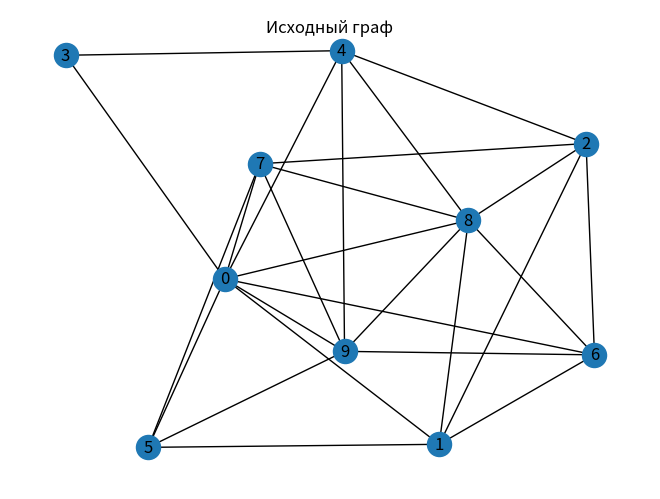
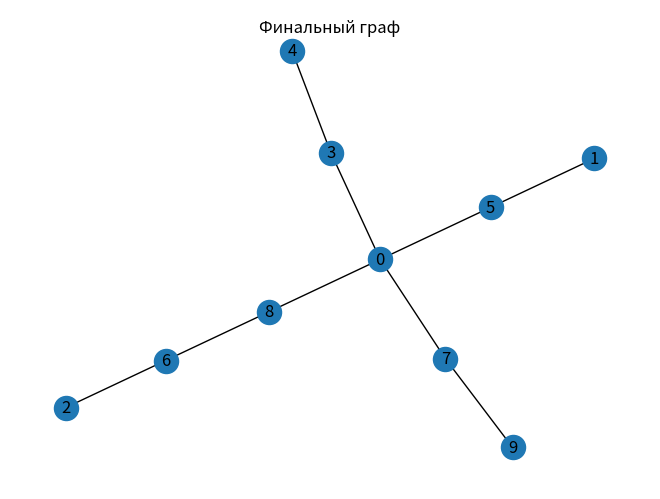
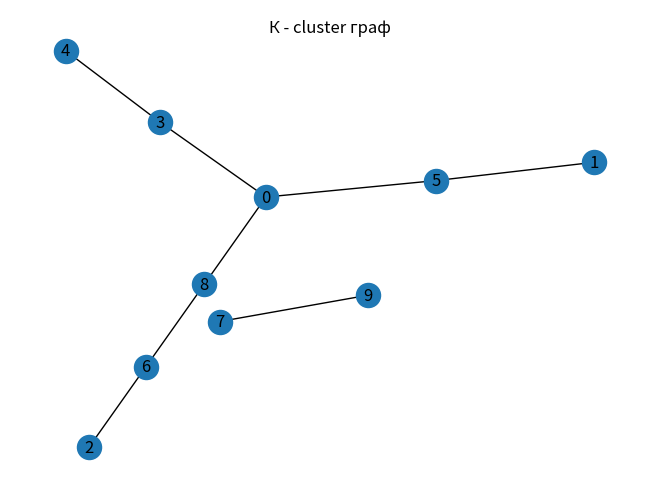

Source code (Python) for these figures, in order:
import numpy as np
import matplotlib.pyplot as plt
import sys
import networkx as nx
import random

class Node:
    def __init__(self, from_index, to_index, weight):
        self.from_index = from_index
        self.to_index = to_index
        self.weight = weight
        self.coef = 0

    def __str__(self):
        return f"{self.from_index} {self.to_index} {self.weight}"

    def __repr__(self):
        return str(self)

    def __eq__(self, other):
        return self.from_index == other.from_index and self.to_index == other.to_index

    def __hash__(self):
        return hash(str(self))

def get_min_node(nodes, edges, v_dict):
    min_weight = sys.maxsize
    min_node = None

    for node in nodes:
        # Пропускаем уже отмеченные ребра (против циклов)
        # if edges[node.from_index][node.to_index] == 0 or v_dict[node.from_index] == 0):
        if node.coef == 0 and (v_dict[node.to_index] == 0 or v_dict[node.from_index] == 0):
            # Ищем среди не изолированных вершин
            if node.weight < min_weight and (v_dict[node.from_index] != 0 or v_dict[node.to_index] != 0):
                min_weight = node.weight
                min_node = node

    return min_node


def knp(N, nodes):
    # Матрица смежности финального остовного дерева
    edges = np.zeros((N, N))

    # Создаем словарь индекс вершины:соединенные вершины
    nodes_dict = dict()
    # Словарь для степеней вершин
    v_dict = dict()

    for i in range(N):
        nodes_from = []
        for node in nodes:
            if node.from_index == i:
                nodes_from.append(node)
        nodes_dict[i] = nodes_from
        v_dict[i] = 0

    print(nodes_dict)

    # Выбираем ребро с наименьшим весом
    min_node = min(nodes, key=lambda x: x.weight)

    # Результирующий массив ребер
    result = []

    while True:

        if min_node is None:
            break

        print(f"Algorithm choose {min_node}")

        # Проверяем остались ли изолированные вершины
        ok = True
        for i in range(N):
            if v_dict[i] == 0:
                ok = False

        if ok:
            break

        result.append(min_node)

        # # Путь из вершины 1 в вершину 2 = путь из вершины 2 в вершину 1
        # edges[min_node.from_index][min_node.to_index] = 1
        # edges[min_node.to_index][min_node.from_index] = 1

        # Увеличиваем степени вершин, для этого ребра
        v_dict[min_node.from_index] += 1
        v_dict[min_node.to_index] += 1

        # Отмечаем ребро как уже пройденное
        min_node.coef = 1

        # Ищем изолированную точку, ближайшую к некоторой
        # неизолированной
        min_node = get_min_node(nodes, edges, v_dict)

    print(result)

    return result


def plot_graph(N, nodes, title: str, weighted=True):
    G = nx.Graph()

    for i in range(N):
        G.add_node(i)

    if weighted:
        G.add_weighted_edges_from((node.from_index, node.to_index, node.weight) for node in nodes)

    else:
        for node in nodes:
            G.add_edge(node.from_index, node.to_index)

    fig = plt.figure()
    fig.suptitle(title)
    nx.draw_kamada_kawai(G, with_labels=True)
    plt.show()


"""
Возвращает рандомный граф 
c N вершинами и вероятностью соединения между вершинами = prob_connection
"""
def init_random_graph(N, prob_connection=0.7):

    graph_edges = []

    graph = nx.erdos_renyi_graph(N, prob_connection)

    # Если наш рандомный граф получился хоть с одной изолированной вершиной
    # или с изолированными подграфами
    if not nx.is_connected(graph):
        return init_random_graph(N, prob_connection)

    edges_list = list(graph.edges)

    for edge in edges_list:
        random_weight = np.random.randint(1, 10)
        graph_edges.append(Node(edge[0], edge[1], random_weight))
        # graph_edges.append(Node(edge[1], edge[0], random_weight))

    return list(set(graph_edges))

def get_k_clusters(K, N, nodes, plot=True, user_input=False):

    # Остновное дерево на входном графе
    result = knp(N, nodes)

    if plot:
        # Рисуем финальный граф (остовное дерево)
        plot_graph(N, result, "Финальный граф", False)

    # Сортируем в порядке убывания
    result.sort(key=lambda x: x.weight, reverse=True)

    # Графический способ определения числа кластеров
    if user_input:
        start = 0
        for r in result:
            plt.plot([start, start + r.weight], [0, 0], linewidth=12)
            start += r.weight
        plt.show()

        user_k = input("Ведите k (Чтобы пропустить этот шаг и взять дефолтное число k нажмите Enter): ")

        if user_k.isnumeric():
            K = int(user_k)

    print(f"k = {K}")

    # Список смежности для финального графа
    # Убираем k - 1 самых длинных ребер
    result = result[K - 1:]

    print(result)

    if plot:
        plot_graph(N, result, "К - cluster граф", False)

    return result


"""
requirement:
библиотека networkx
"""
if __name__ == "__main__":

    # Кол-во вершин в графе
    N = 10

    # Кол-во кластеров
    k = 2

    nodes = init_random_graph(N)

    # Рисуем исходный граф
    plot_graph(N, nodes, "Исходный граф", False)

    # Чтобы ввести кастомное число кластеров нужно
    # запустить эту функцию с аргументом user_input=True
    clusters = get_k_clusters(k, N, nodes)
